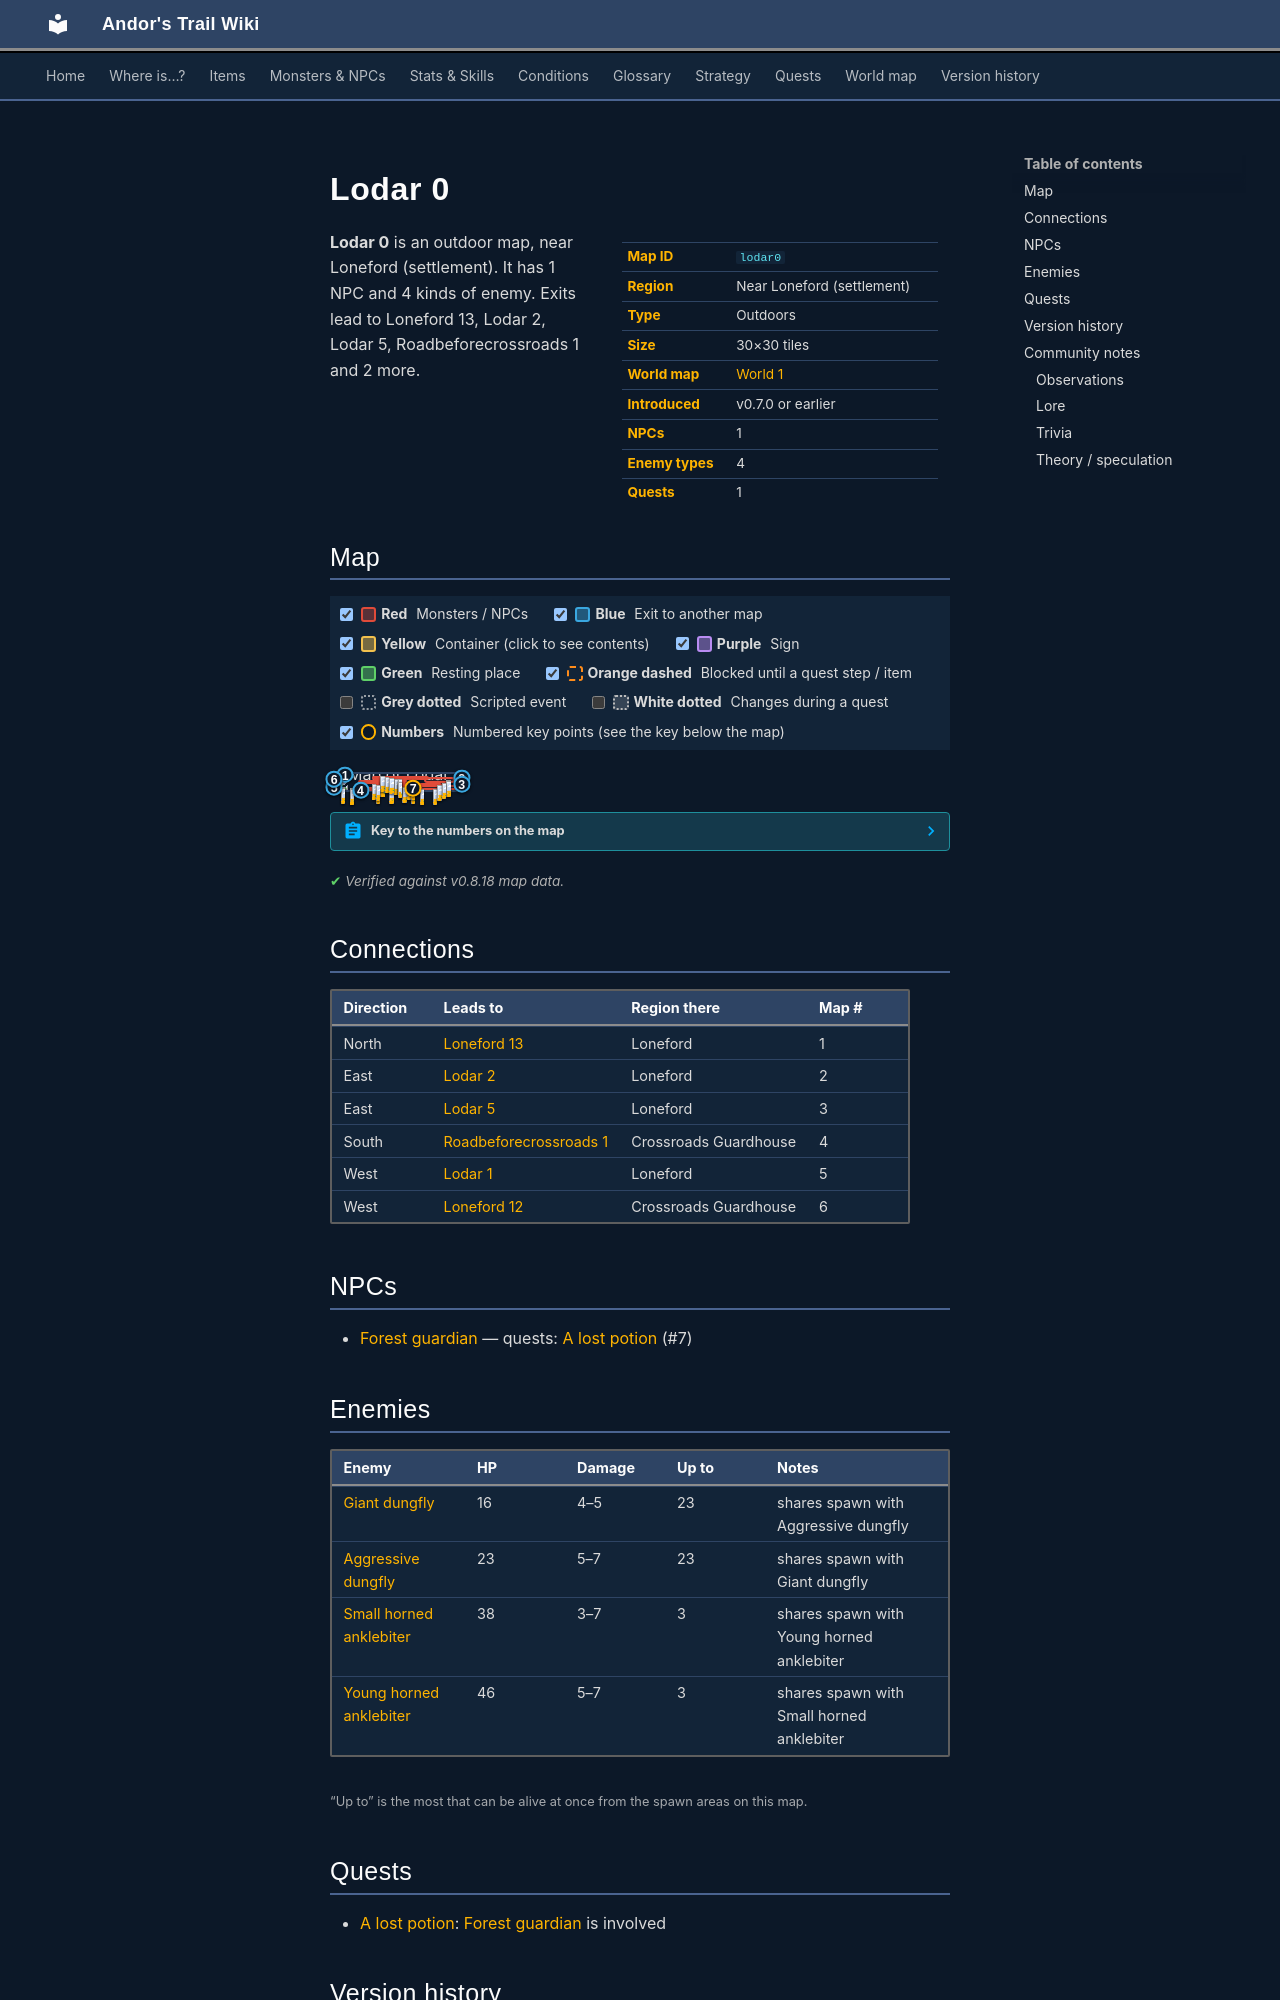

repository: asdfghjkl628/Andor-s-Trail-Wikiiii · page: maps/lodar0/index.html · generator: mkdocs

---
description: "Lodar 0 is an outdoor location in Andor's Trail, near Loneford (settlement). NPCs: Forest guardian. Enemies: Giant dungfly, Aggressive dungfly, Small horned anklebiter, Young horned anklebiter. Exits to Loneford 13, Lodar 2, Lodar 5, Roadbeforecrossroads 1."
---

# Lodar 0

<div class="infobox" markdown>

| | |
|---|---|
| **Map ID** | `lodar0` |
| **Region** | Near Loneford (settlement) |
| **Type** | Outdoors |
| **Size** | 30×30 tiles |
| **World map** | [World 1](index.md) |
| **Introduced** | v0.7.0 or earlier |
| **NPCs** | 1 |
| **Enemy types** | 4 |
| **Quests** | 1 |

</div>

**Lodar 0** is an outdoor map, near Loneford (settlement). It has 1 NPC and 4 kinds of enemy. Exits lead to Loneford 13, Lodar 2, Lodar 5, Roadbeforecrossroads 1 and 2 more.
